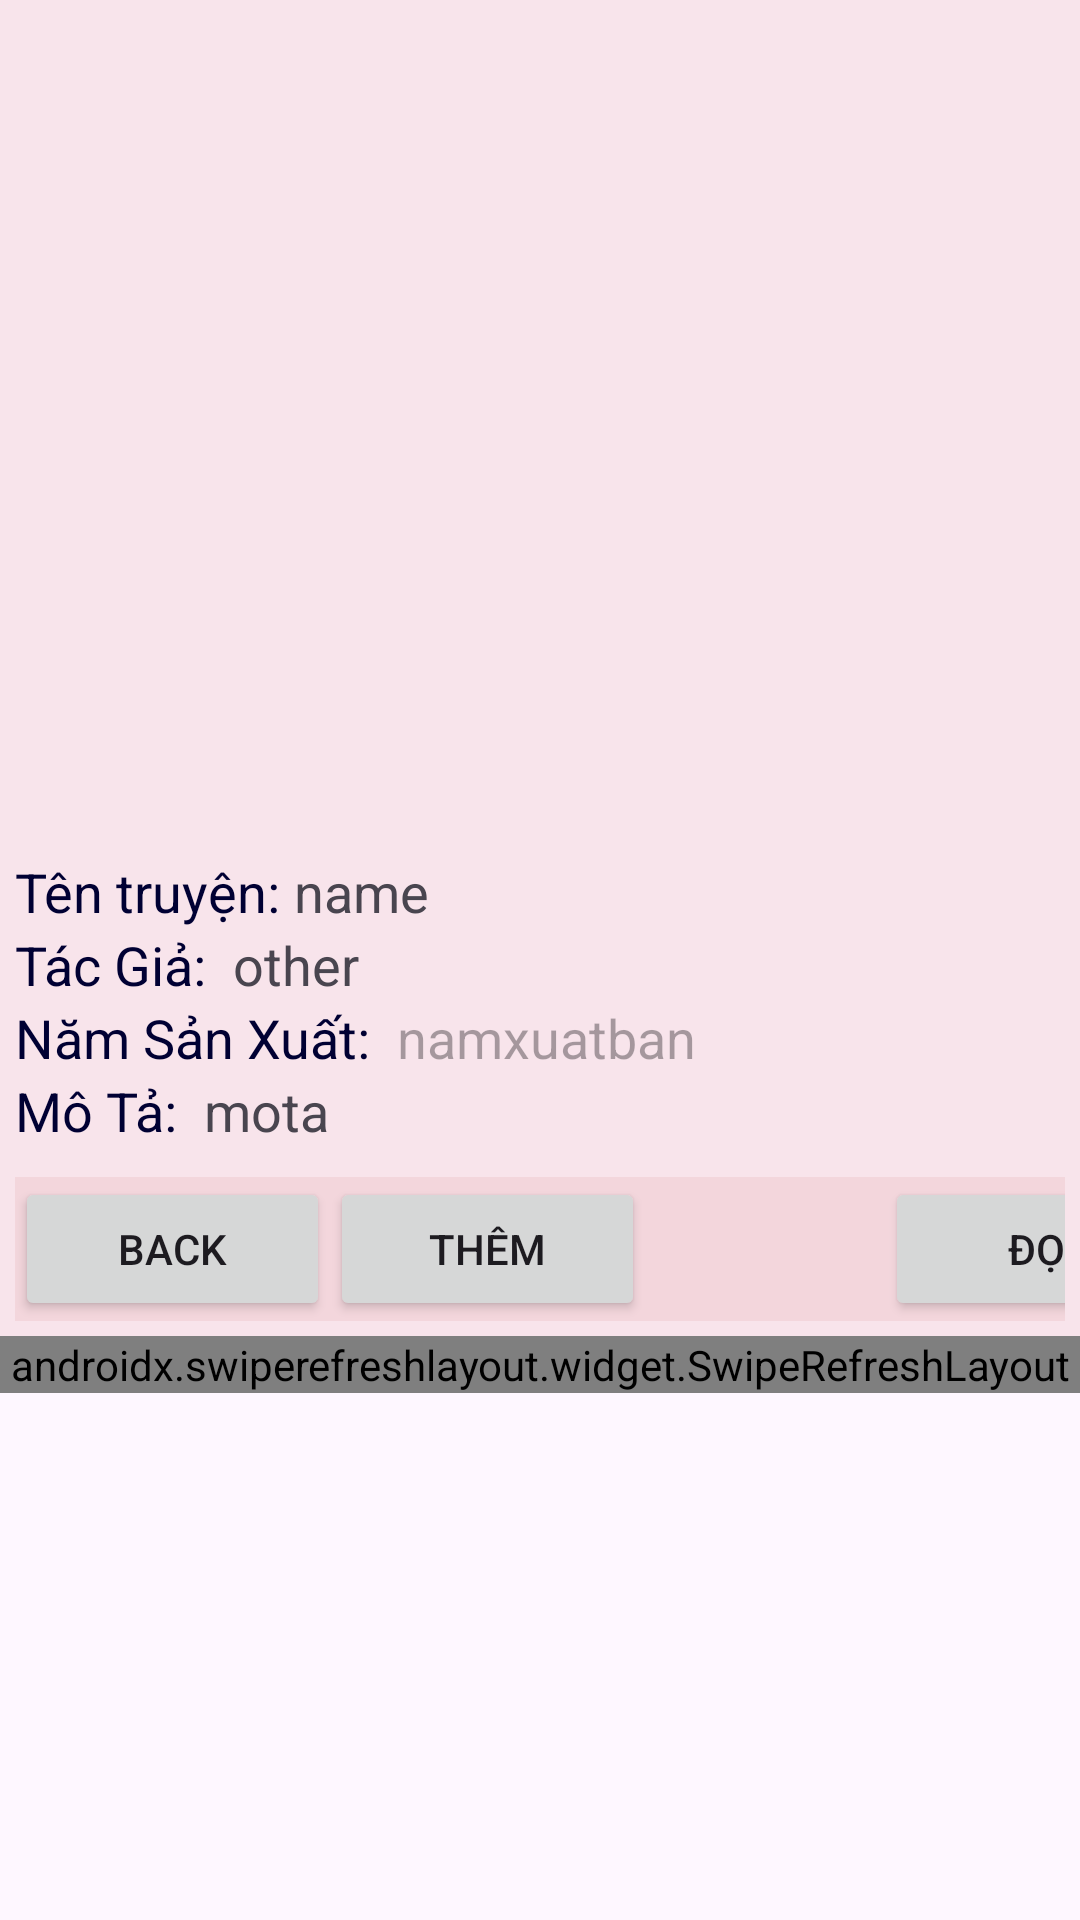

Here is an Android app screen rendered from its layout file. Give the layout XML and the strings, colors and styles it references.
<!-- AndroidManifest.xml: application theme Theme.CommicClient -->
<!-- res/layout/activity_man_hinh_chi_tiet.xml -->
<?xml version="1.0" encoding="utf-8"?>
<LinearLayout xmlns:android="http://schemas.android.com/apk/res/android"
    xmlns:app="http://schemas.android.com/apk/res-auto"
    xmlns:tools="http://schemas.android.com/tools"
    android:layout_width="match_parent"
    android:layout_height="match_parent"
    tools:context=".Screen.DetailComicScreen"
    android:orientation="vertical">
    <LinearLayout
        android:orientation="vertical"
        android:layout_width="match_parent"
        android:layout_height="wrap_content"
        android:background="#19BF3939">
        <ImageView
            android:layout_margin="15dp"
            android:layout_gravity="center_horizontal"
            android:id="@+id/id_imgCT"
            android:layout_width="match_parent"
            android:layout_height="250dp"/>
        <LinearLayout
            android:orientation="vertical"
            android:layout_width="match_parent"
            android:layout_height="wrap_content">

            <LinearLayout
                android:layout_margin="5dp"
                android:orientation="vertical"
                android:layout_width="match_parent"
                android:layout_height="wrap_content">
                <LinearLayout
                    android:layout_width="match_parent"
                    android:layout_height="wrap_content"
                    android:orientation="horizontal"
                    android:layout_gravity="center">
                    <TextView
                        android:layout_width="wrap_content"
                        android:layout_height="wrap_content"
                        android:text="Tên truyện:"
                        android:textSize="18dp"
                        android:textColor="#f003"/>
                    <TextView
                        android:id="@+id/idnameCT"
                        android:textSize="18dp"
                        android:layout_width="wrap_content"
                        android:layout_height="wrap_content"
                        android:text=" name"/>
                </LinearLayout>
                <LinearLayout
                    android:layout_width="match_parent"
                    android:layout_height="wrap_content"
                    android:orientation="horizontal"
                    android:layout_gravity="center">
                    <TextView
                        android:layout_width="wrap_content"
                        android:layout_height="wrap_content"
                        android:text="Tác Giả:"
                        android:textSize="18dp"
                        android:textColor="#f003"/>
                    <TextView
                        android:id="@+id/idotherCT"
                        android:textSize="18dp"
                        android:layout_width="wrap_content"
                        android:layout_height="wrap_content"
                        android:text="  other"/>
                </LinearLayout>
                <LinearLayout
                    android:layout_width="match_parent"
                    android:layout_height="wrap_content"
                    android:orientation="horizontal"
                    android:layout_gravity="center">
                    <TextView
                        android:layout_width="wrap_content"
                        android:layout_height="wrap_content"
                        android:text="Năm Sản Xuất:"
                        android:textSize="18dp"
                        android:textColor="#f003"/>
                    <TextView
                        android:id="@+id/idnamxuatbanCT"
                        android:textSize="18dp"
                        android:layout_width="wrap_content"
                        android:layout_height="wrap_content"
                        android:hint="  namxuatban"/>
                </LinearLayout>
                <LinearLayout
                    android:layout_width="match_parent"
                    android:layout_height="wrap_content"
                    android:orientation="horizontal"
                    android:layout_gravity="center">
                    <TextView
                        android:layout_width="wrap_content"
                        android:layout_height="wrap_content"
                        android:textSize="18dp"
                        android:text="Mô Tả:"
                        android:textColor="#f003"/>
                    <TextView
                        android:id="@+id/idmotaCT"
                        android:textSize="18dp"
                        android:layout_width="wrap_content"
                        android:layout_height="wrap_content"
                        android:text="  mota"/>
                </LinearLayout>

            </LinearLayout>

        </LinearLayout>
        <LinearLayout
            android:orientation="horizontal"
            android:layout_width="match_parent"
            android:layout_height="wrap_content"
            android:layout_gravity="center_horizontal"
            android:background="#1BC56464"
            android:layout_margin="5dp">
            <Button
                android:text="Back"
                android:id="@+id/idbtn_backCT"
                android:layout_width="105dp"
                android:layout_height="wrap_content"/>
            <Button
                android:text="Thêm"
                android:id="@+id/idthem_blCT"
                android:layout_width="105dp"
                android:layout_height="wrap_content"/>
            <ProgressBar
                android:id="@+id/progessbar"
                android:layout_width="80dp"
                android:layout_height="wrap_content"
                android:layout_gravity="center"
                android:visibility="invisible" />
            <Button
                android:text="Đọc"
                android:id="@+id/idbtn_docCT"
                android:layout_width="110dp"
                android:layout_height="wrap_content"/>

        </LinearLayout>
        

        <androidx.swiperefreshlayout.widget.SwipeRefreshLayout
            xmlns:android="http://schemas.android.com/apk/res/android"
            android:id="@+id/swipe_refresh_layout"
            android:layout_width="match_parent"
            android:layout_height="match_parent">
            <LinearLayout
                android:orientation="vertical"
                android:layout_width="match_parent"
                android:layout_height="wrap_content"
                android:background="#65C56464">
                <TextView
                    android:layout_marginTop="5dp"
                    android:text="+ --- Bình Luận: --- +"
                    android:textSize="18dp"
                    android:layout_width="wrap_content"
                    android:layout_height="wrap_content"/>

                <ListView
                    android:id="@+id/idlistCT"
                    android:layout_width="match_parent"
                    android:layout_height="230dp"/>
            </LinearLayout>
        </androidx.swiperefreshlayout.widget.SwipeRefreshLayout>

    </LinearLayout>
    


</LinearLayout>
<!-- resources referenced by this layout -->
<resources>
  <style name="Theme.CommicClient" parent="Base.Theme.CommicClient" />
  <style name="Base.Theme.CommicClient" parent="Theme.Material3.DayNight.NoActionBar">
          
          
      </style>
</resources>
